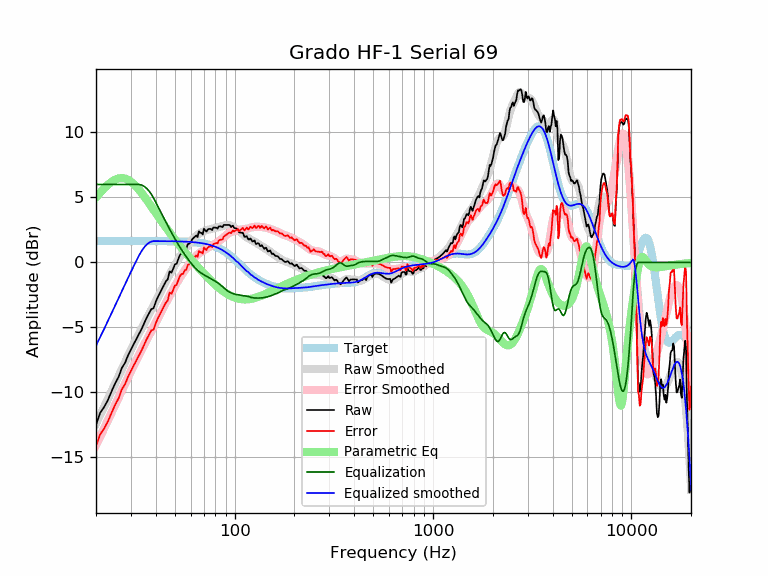

Source data for this figure (header and first rows):
frequency, raw, error, smoothed, error_smoothed, equalization, parametric_eq, equalized_raw, equalized_smoothed, target
20, -12.49, -14.14, -12.40, -14.05, 6.00, 5.01, -6.49, -6.40, 1.65
21, -11.56, -13.21, -11.74, -13.39, 6.00, 5.37, -5.56, -5.74, 1.65
22, -11.11, -12.76, -11.10, -12.75, 6.00, 5.70, -5.11, -5.10, 1.65
23, -10.56, -12.21, -10.48, -12.13, 6.00, 5.98, -4.56, -4.48, 1.65
24, -9.89, -11.54, -9.88, -11.53, 6.00, 6.21, -3.89, -3.88, 1.65
25, -9.29, -10.94, -9.30, -10.95, 6.00, 6.37, -3.29, -3.30, 1.65
26, -8.80, -10.45, -8.74, -10.39, 6.00, 6.46, -2.80, -2.74, 1.65
27, -8.11, -9.76, -8.20, -9.85, 6.00, 6.49, -2.11, -2.20, 1.65
28, -7.73, -9.38, -7.69, -9.34, 6.00, 6.45, -1.73, -1.69, 1.65
29, -7.15, -8.80, -7.20, -8.84, 6.00, 6.36, -1.15, -1.20, 1.65
30, -6.70, -8.35, -6.72, -8.37, 6.00, 6.21, -0.70, -0.72, 1.65
31, -6.27, -7.92, -6.28, -7.92, 6.00, 6.03, -0.27, -0.28, 1.65
32, -5.86, -7.51, -5.85, -7.50, 6.00, 5.82, 0.14, 0.15, 1.65
33, -5.47, -7.12, -5.44, -7.09, 6.00, 5.58, 0.53, 0.56, 1.65
34, -5.10, -6.75, -5.05, -6.70, 5.95, 5.33, 0.85, 0.90, 1.65
35, -4.66, -6.31, -4.68, -6.33, 5.85, 5.08, 1.19, 1.17, 1.65
36, -4.26, -5.91, -4.33, -5.97, 5.70, 4.82, 1.44, 1.37, 1.65
37, -3.92, -5.57, -3.98, -5.63, 5.50, 4.56, 1.58, 1.52, 1.64
38, -3.58, -5.23, -3.65, -5.29, 5.25, 4.31, 1.67, 1.61, 1.64
39, -3.52, -5.17, -3.32, -4.96, 4.96, 4.06, 1.44, 1.64, 1.64
40, -3.04, -4.68, -3.00, -4.64, 4.64, 3.81, 1.60, 1.64, 1.64
41, -2.65, -4.29, -2.68, -4.32, 4.32, 3.57, 1.67, 1.64, 1.64
42, -2.34, -3.98, -2.36, -4.01, 4.01, 3.34, 1.67, 1.64, 1.64
43, -2.04, -3.68, -2.06, -3.70, 3.70, 3.12, 1.65, 1.64, 1.64
44, -1.75, -3.39, -1.76, -3.40, 3.40, 2.91, 1.65, 1.64, 1.64
45, -1.45, -3.09, -1.47, -3.11, 3.11, 2.70, 1.65, 1.64, 1.64
46, -1.29, -2.92, -1.19, -2.83, 2.83, 2.50, 1.54, 1.64, 1.64
47, -0.68, -2.32, -0.92, -2.56, 2.56, 2.30, 1.87, 1.63, 1.63
48, -0.79, -2.42, -0.67, -2.30, 2.30, 2.12, 1.51, 1.63, 1.63
49, -0.48, -2.11, -0.42, -2.05, 2.05, 1.93, 1.57, 1.63, 1.63
50, -0.14, -1.77, -0.19, -1.82, 1.82, 1.76, 1.68, 1.63, 1.63
51, -0.10, -1.72, 0.03, -1.59, 1.59, 1.59, 1.49, 1.62, 1.62
52, 0.26, -1.35, 0.25, -1.37, 1.37, 1.43, 1.64, 1.62, 1.62
53, 0.58, -1.04, 0.45, -1.17, 1.17, 1.27, 1.75, 1.62, 1.62
54, 0.72, -0.89, 0.64, -0.97, 0.97, 1.11, 1.69, 1.61, 1.61
55, 0.73, -0.87, 0.82, -0.79, 0.79, 0.96, 1.52, 1.61, 1.61
56, 1.00, -0.60, 0.99, -0.61, 0.61, 0.82, 1.61, 1.60, 1.60
57, 1.03, -0.57, 1.16, -0.44, 0.44, 0.68, 1.47, 1.60, 1.60
58, 1.40, -0.19, 1.31, -0.28, 0.28, 0.54, 1.68, 1.59, 1.59
59, 1.45, -0.14, 1.46, -0.13, 0.13, 0.41, 1.57, 1.58, 1.58
60, 1.54, -0.04, 1.60, 0.02, -0.02, 0.28, 1.52, 1.58, 1.58
61, 1.77, 0.21, 1.73, 0.16, -0.16, 0.15, 1.61, 1.57, 1.57
62, 1.87, 0.32, 1.85, 0.29, -0.29, 0.03, 1.59, 1.56, 1.56
63, 1.97, 0.43, 1.95, 0.40, -0.40, -0.09, 1.57, 1.55, 1.55
64, 2.08, 0.54, 2.05, 0.51, -0.51, -0.21, 1.57, 1.54, 1.54
65, 1.95, 0.43, 2.13, 0.60, -0.60, -0.32, 1.35, 1.53, 1.53
66, 2.40, 0.88, 2.20, 0.69, -0.69, -0.44, 1.71, 1.51, 1.51
67, 2.28, 0.78, 2.26, 0.76, -0.76, -0.55, 1.52, 1.50, 1.50
68, 2.28, 0.79, 2.32, 0.83, -0.83, -0.65, 1.45, 1.49, 1.49
69, 2.16, 0.69, 2.36, 0.89, -0.89, -0.76, 1.26, 1.47, 1.47
70, 2.60, 1.14, 2.40, 0.95, -0.95, -0.86, 1.65, 1.45, 1.45
71, 2.48, 1.04, 2.44, 1.01, -1.01, -0.95, 1.47, 1.44, 1.44
72, 2.37, 0.95, 2.47, 1.06, -1.06, -1.05, 1.31, 1.42, 1.42
73, 2.50, 1.11, 2.50, 1.11, -1.11, -1.14, 1.40, 1.40, 1.40
74, 2.58, 1.21, 2.53, 1.16, -1.16, -1.23, 1.42, 1.37, 1.37
75, 2.58, 1.23, 2.55, 1.21, -1.21, -1.32, 1.37, 1.35, 1.35
76, 2.57, 1.25, 2.58, 1.25, -1.25, -1.41, 1.32, 1.32, 1.32
77, 2.48, 1.18, 2.60, 1.30, -1.30, -1.49, 1.18, 1.30, 1.30
78, 2.68, 1.41, 2.62, 1.35, -1.35, -1.57, 1.33, 1.27, 1.27
79, 2.68, 1.44, 2.64, 1.40, -1.40, -1.65, 1.28, 1.24, 1.24
... 553 more rows
